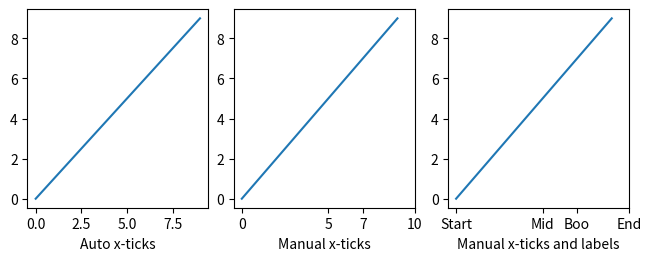

Write the Python code that produced this figure.
"""
===============================
Specifying Ticks and Ticklabels
===============================

Axis ticks can be specified in a number of ways in Matplotlib.  Laregly the
automatic tick locators and formatters are adequate, but this guide is
for further customization.

Further information can be found in the `.Axes` and `.ticker` documentation.
"""

import numpy as np

import matplotlib as mpl
import matplotlib.pyplot as plt
import matplotlib.dates as mdates
import matplotlib.ticker as mticker

mpl.rcParams['figure.constrained_layout.use'] = True
mpl.rcParams['figure.figsize'] = 6.4, 3.5

############################################################################
# Directly specifying ticks and labels
# ====================================
#
# Often its fine to specify the ticks and/or ticklabels directly using
# `.Axes.set_xticks`, `.Axes.set_yticks` for the tick values and
# `.Axes.set_xticklabels` and `.Axes.set_yticklabels` for the tick labels.

fig, axs = plt.subplots(1, 3, figsize=(6.4, 2.5))
axs[0].plot(np.arange(10))
axs[0].set_xlabel('Auto x-ticks')

axs[1].plot(np.arange(10))
axs[1].set_xticks([0., 5., 7., 10.])
axs[1].set_xlabel('Manual x-ticks')

axs[2].plot(np.arange(10))
axs[2].set_xticks([0., 5., 7., 10.])
axs[2].set_xticklabels(['Start', 'Mid', 'Boo', 'End'])
axs[2].set_xlabel('Manual x-ticks and labels')
plt.show()
